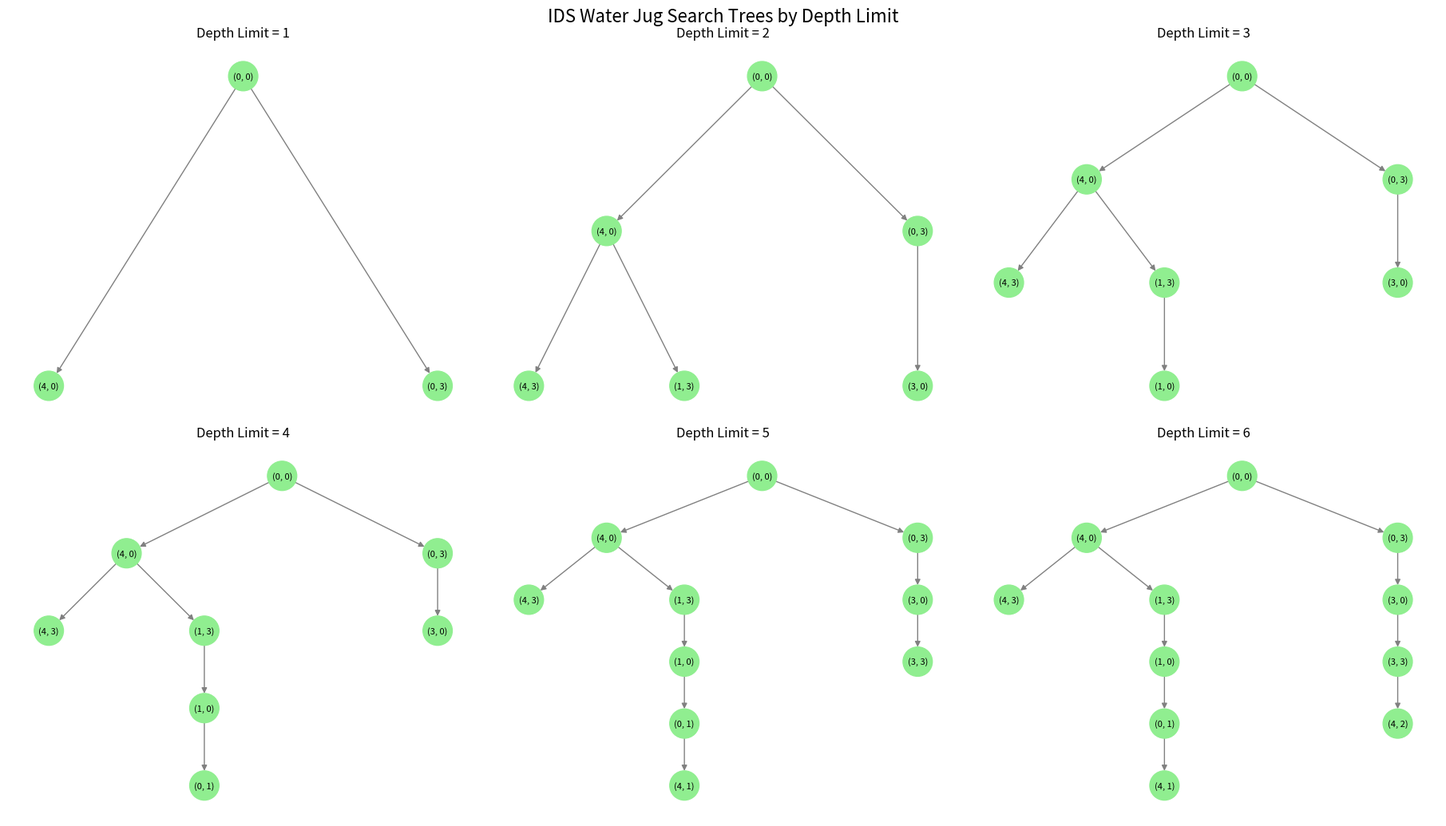

Python code for this plot:
import matplotlib.pyplot as plt
import networkx as nx

capA = 4
capB = 3
goal = 2

parent = {}
G = nx.DiGraph()
path = []
seen_global = set()
G.add_node((0, 0))

snaps = []  # snapshots for each depth

def ids():
    d = 0
    while True:
        seen_local = set()
        found = dls((0, 0), d, seen_local)
        seen_global.update(seen_local)

        if d > 0:  # Skip depth 0 snapshot
            snaps.append({
                'G': G.copy(),
                'seen': seen_global.copy(),
                'path': path.copy(),
                'depth': d
            })

        if found:
            trace(found)
            break
        d += 1
    plot_snaps()

def dls(state, limit, seen_local):
    if state in seen_local:
        return None
    seen_local.add(state)

    a, b = state
    if a == goal or b == goal:
        return state
    if limit == 0:
        return None

    moves = [
        (capA, b),  # fill A
        (a, capB),  # fill B
        (0, b),     # empty A
        (a, 0),     # empty B
        (a - min(a, capB - b), b + min(a, capB - b)),  # pour A→B
        (a + min(b, capA - a), b - min(b, capA - a))   # pour B→A
    ]

    for nxt in moves:
        if nxt not in seen_local:
            if nxt not in parent:
                parent[nxt] = state
                G.add_node(nxt)
                G.add_edge(state, nxt)
            found = dls(nxt, limit - 1, seen_local)
            if found:
                return found
    return None

def trace(goal_state):
    path.clear()
    cur = goal_state
    while cur is not None:
        path.append(cur)
        cur = parent.get(cur)
    path.reverse()

def plot_snaps():
    total = len(snaps)
    cols = 3
    rows = (total + cols - 1) // cols
    plt.figure(figsize=(cols * 6, rows * 5), constrained_layout=True)

    for i, snap in enumerate(snaps):
        plt.subplot(rows, cols, i + 1)
        G_snap = snap['G']
        seen = snap['seen']
        sol_path = snap['path']
        depth = snap['depth']

        pos = tree_layout(G_snap, (0, 0))

        node_colors = []
        for n in G_snap.nodes():
            if n in sol_path:
                node_colors.append('lightblue')
            elif n in seen:
                node_colors.append('lightgreen')
            else:
                node_colors.append('magma')

        nx.draw(G_snap, pos, with_labels=True, node_color=node_colors,
                node_size=700, font_size=8, edge_color='gray')

        path_edges = list(zip(sol_path, sol_path[1:]))
        nx.draw_networkx_edges(G_snap, pos, edgelist=path_edges,
                               edge_color='black', width=2)

        plt.title(f"Depth Limit = {depth}", fontsize=12)
        plt.axis('off')

    # plt.tight_layout()
    plt.suptitle("IDS Water Jug Search Trees by Depth Limit", fontsize=16, y=1.02)
    plt.savefig("05-08-25-02-iterative-deepening-output.png")
    plt.show()

def tree_layout(G, root, width=1., gap=0.2, y=0, x=0.5):
    pos = {root: (x, y)}
    kids = list(G.successors(root))
    if not kids:
        return pos
    dx = width / len(kids)
    next_x = x - width / 2 - dx / 2
    for kid in kids:
        next_x += dx
        pos.update(tree_layout(G, kid, width=dx, gap=gap,
                               y=y - gap, x=next_x))
    return pos

ids()
